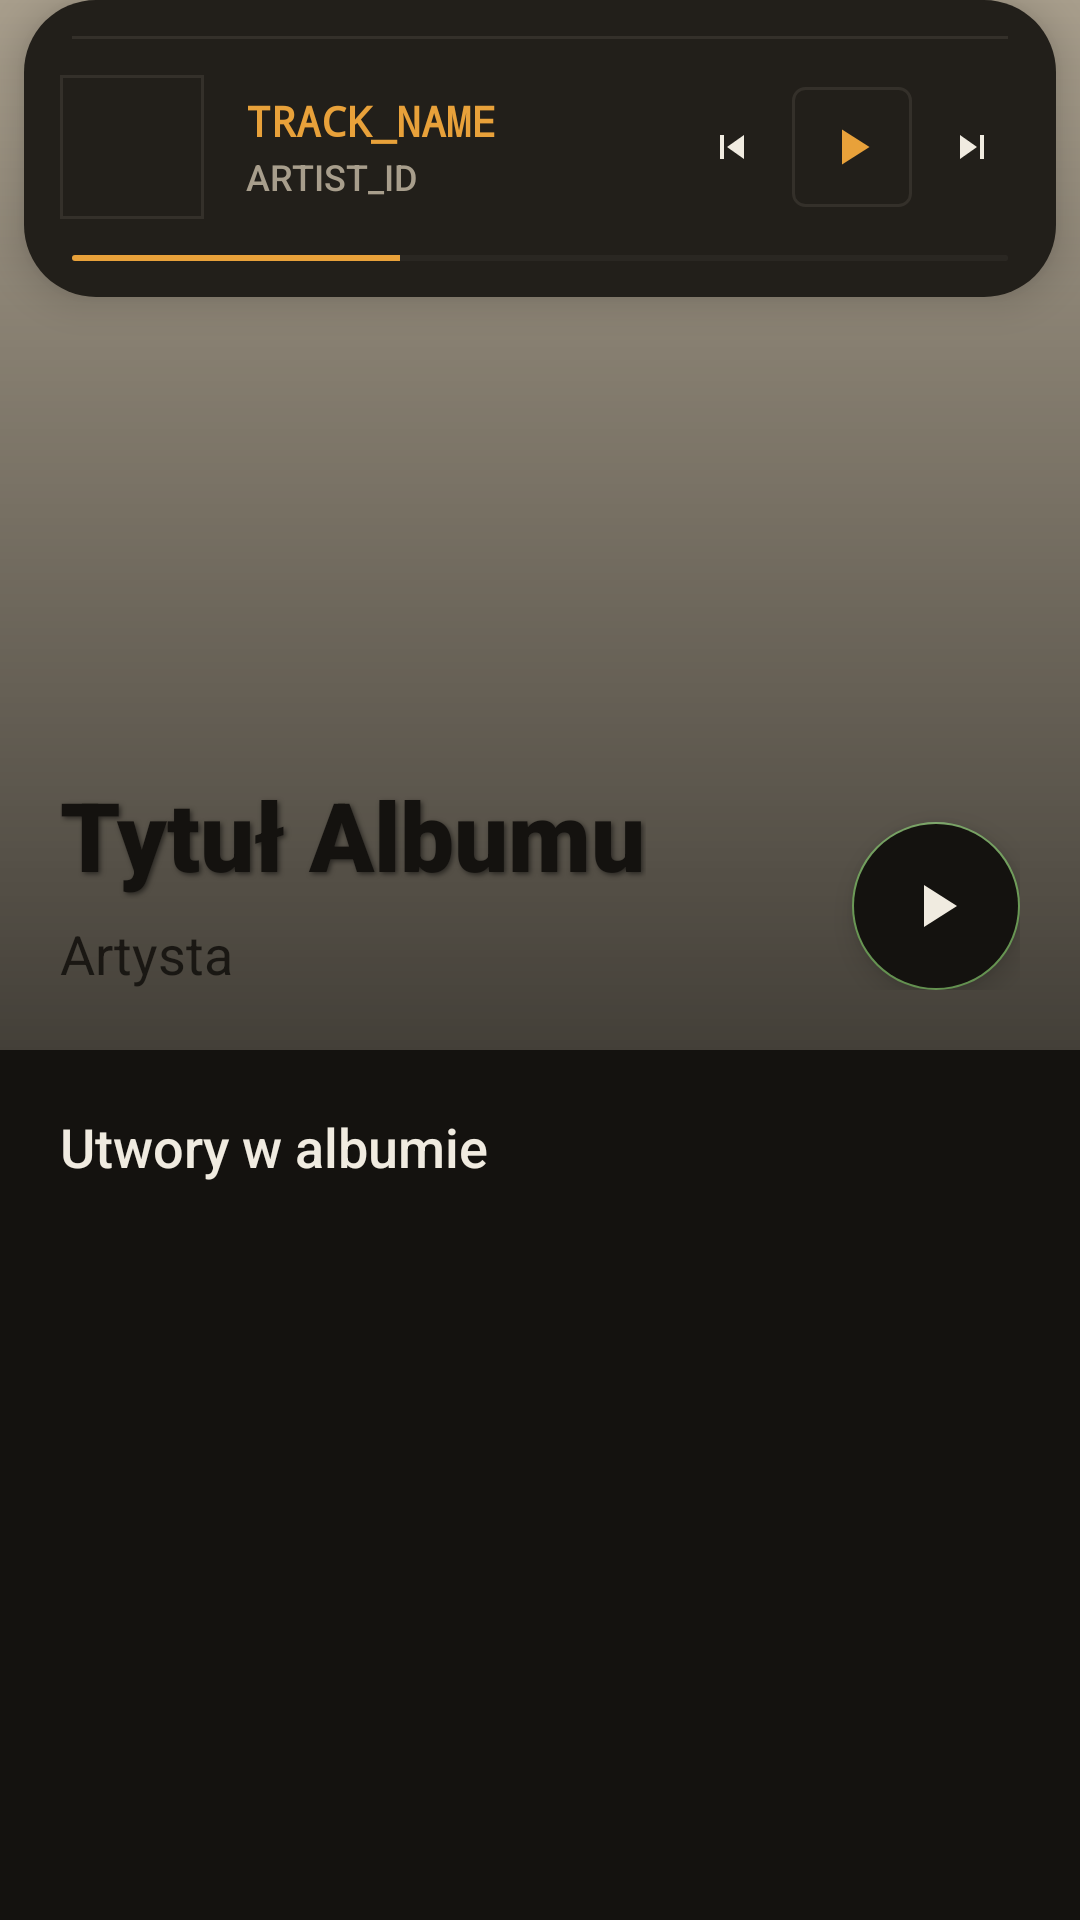

The Android layout XML behind this screen, and the referenced resources:
<!-- AndroidManifest.xml: application theme Theme.Sonus -->
<!-- res/layout/activity_album_detail.xml -->
<?xml version="1.0" encoding="utf-8"?>
<FrameLayout xmlns:android="http://schemas.android.com/apk/res/android"
    xmlns:app="http://schemas.android.com/apk/res-auto"
    android:layout_width="match_parent"
    android:layout_height="match_parent"
    android:background="?attr/sonusBackgroundColor">

    <ScrollView
        android:layout_width="match_parent"
        android:layout_height="match_parent"
        android:clipToPadding="false"
        android:fillViewport="true"
        android:paddingBottom="100dp">

        <LinearLayout
            android:layout_width="match_parent"
            android:layout_height="wrap_content"
            android:orientation="vertical">

            
            <FrameLayout
                android:layout_width="match_parent"
                android:layout_height="350dp">

                <ImageView
                    android:id="@+id/imgAlbumCoverLarge"
                    android:layout_width="match_parent"
                    android:layout_height="match_parent"
                    android:scaleType="centerCrop"
                    android:src="@drawable/bg_playlist_head" />

                <View
                    android:layout_width="match_parent"
                    android:layout_height="match_parent"
                    android:background="@drawable/bg_gradient_overlay" />

                <ImageButton
                    android:id="@+id/btnBackAlbum"
                    android:layout_width="44dp"
                    android:layout_height="44dp"
                    android:layout_margin="16dp"
                    android:background="@drawable/bg_icon_circle"
                    android:contentDescription="Powrót"
                    android:padding="10dp"
                    android:src="@drawable/ic_back"
                    app:tint="@color/app_background"
                    android:alpha="0.8" />

                <ImageButton
                    android:id="@+id/btnSaveAlbum"
                    android:layout_width="44dp"
                    android:layout_height="44dp"
                    android:layout_margin="16dp"
                    android:layout_gravity="end"
                    android:background="@drawable/bg_icon_circle"
                    android:contentDescription="Zapisz album"
                    android:padding="10dp"
                    android:src="@drawable/ic_favorite"
                    app:tint="@color/app_background"
                    android:alpha="0.8" />

                <LinearLayout
                    android:layout_width="match_parent"
                    android:layout_height="wrap_content"
                    android:layout_gravity="bottom"
                    android:orientation="horizontal"
                    android:padding="20dp"
                    android:gravity="bottom">

                    <LinearLayout
                        android:layout_width="0dp"
                        android:layout_height="wrap_content"
                        android:layout_weight="1"
                        android:orientation="vertical">

                        <TextView
                            android:id="@+id/tvAlbumTitleDetail"
                            android:layout_width="wrap_content"
                            android:layout_height="wrap_content"
                            android:fontFamily="sans-serif-black"
                            android:text="Tytuł Albumu"
                            android:textColor="@color/app_background"
                            android:textSize="32sp"
                            android:shadowColor="#80000000"
                            android:shadowDx="2"
                            android:shadowDy="2"
                            android:shadowRadius="4" />

                        <TextView
                            android:id="@+id/tvAlbumArtistDetail"
                            android:layout_width="wrap_content"
                            android:layout_height="wrap_content"
                            android:layout_marginTop="6dp"
                            android:text="Artysta"
                            android:textColor="@color/app_background"
                            android:textSize="18sp"
                            android:alpha="0.9" />
                    </LinearLayout>

                    
                    <com.google.android.material.floatingactionbutton.FloatingActionButton
                        android:id="@+id/fabPlayAlbum"
                        android:layout_width="wrap_content"
                        android:layout_height="wrap_content"
                        android:layout_marginStart="16dp"
                        android:backgroundTint="@color/app_background"
                        android:src="@drawable/ic_play"
                        app:tint="@color/text_dark"
                        app:fabSize="normal"
                        app:elevation="6dp" />
                </LinearLayout>
            </FrameLayout>


            
            <LinearLayout
                android:layout_width="match_parent"
                android:layout_height="wrap_content"
                android:orientation="vertical"
                android:padding="20dp">

                <TextView
                    android:layout_width="wrap_content"
                    android:layout_height="wrap_content"
                    android:layout_marginBottom="16dp"
                    android:fontFamily="sans-serif-medium"
                    android:text="Utwory w albumie"
                    android:textColor="@color/text_dark"
                    android:textSize="18sp" />

                <androidx.recyclerview.widget.RecyclerView
                    android:id="@+id/rvAlbumSongs"
                    android:layout_width="match_parent"
                    android:layout_height="wrap_content"
                    android:nestedScrollingEnabled="false"
                    android:overScrollMode="never" />
            </LinearLayout>

        </LinearLayout>
    </ScrollView>

    
    <include layout="@layout/mini_player" />

</FrameLayout>
<!-- res/layout/mini_player.xml (included above) -->
<?xml version="1.0" encoding="utf-8"?>
<LinearLayout xmlns:android="http://schemas.android.com/apk/res/android"
    xmlns:app="http://schemas.android.com/apk/res-auto"
    android:id="@+id/miniPlayer"
    android:layout_width="match_parent"
    android:layout_height="wrap_content"
    android:layout_marginStart="8dp"
    android:layout_marginEnd="8dp"
    android:layout_marginBottom="8dp"
    android:background="@drawable/bg_mini_player"
    android:elevation="8dp"
    android:orientation="vertical">

    
    <View
        android:layout_width="match_parent"
        android:layout_height="1dp"
        android:background="?attr/sonusLineColor"
        android:layout_marginTop="12dp"
        android:layout_marginStart="16dp"
        android:layout_marginEnd="16dp" />

    
    <LinearLayout
        android:layout_width="match_parent"
        android:layout_height="wrap_content"
        android:gravity="center_vertical"
        android:orientation="horizontal"
        android:padding="12dp">

        
        <FrameLayout
            android:layout_width="48dp"
            android:layout_height="48dp"
            android:background="?attr/sonusLineColor"
            android:padding="1dp">
            <ImageView
                android:id="@+id/miniPlayerCover"
                android:layout_width="match_parent"
                android:layout_height="match_parent"
                android:background="?attr/sonusCardColor"
                android:contentDescription="Okładka"
                android:scaleType="centerCrop"/>
        </FrameLayout>

        
        <LinearLayout
            android:layout_width="0dp"
            android:layout_height="wrap_content"
            android:layout_marginStart="14dp"
            android:layout_weight="1"
            android:orientation="vertical">

            <TextView
                android:id="@+id/miniPlayerTitle"
                android:layout_width="wrap_content"
                android:layout_height="wrap_content"
                android:ellipsize="end"
                android:maxLines="1"
                android:text="@string/track_name_placeholder"
                android:textColor="?attr/sonusAccentColor"
                android:textSize="14sp"
                android:fontFamily="monospace"
                android:textStyle="bold" />

            <TextView
                android:id="@+id/miniPlayerArtist"
                android:layout_width="wrap_content"
                android:layout_height="wrap_content"
                android:layout_marginTop="1dp"
                android:ellipsize="end"
                android:maxLines="1"
                android:text="@string/artist_id_placeholder"
                android:textColor="?attr/sonusTextDarkColor"
                android:textSize="12sp"
                android:fontFamily="sans-serif-medium" />
        </LinearLayout>

        
        <ImageView
            android:id="@+id/miniPlayerPrev"
            android:layout_width="32dp"
            android:layout_height="32dp"
            android:layout_marginEnd="4dp"
            android:padding="8dp"
            android:src="@drawable/ic_skip_previous"
            app:tint="?attr/sonusTextPrimaryColor"/>

        <ImageView
            android:id="@+id/miniPlayerPlay"
            android:layout_width="40dp"
            android:layout_height="40dp"
            android:layout_marginEnd="4dp"
            android:background="@drawable/bg_mini_btn"
            android:padding="10dp"
            android:src="@drawable/ic_play"
            app:tint="?attr/sonusAccentColor" />

        <ImageView
            android:id="@+id/miniPlayerNext"
            android:layout_width="32dp"
            android:layout_height="32dp"
            android:padding="8dp"
            android:src="@drawable/ic_skip_next"
            app:tint="?attr/sonusTextPrimaryColor"/>
    </LinearLayout>

    
    <ProgressBar
        android:id="@+id/miniPlayerProgress"
        style="@android:style/Widget.ProgressBar.Horizontal"
        android:layout_width="match_parent"
        android:layout_height="2dp"
        android:layout_marginStart="16dp"
        android:layout_marginEnd="16dp"
        android:layout_marginBottom="12dp"
        android:max="100"
        android:progress="35"
        android:progressTint="?attr/sonusAccentColor"
        android:progressBackgroundTint="?attr/sonusLineSoftColor" />

</LinearLayout>
<!-- resources referenced by this layout -->
<resources>
  <color name="app_background">@color/studio_bg</color>
  <color name="text_dark">@color/studio_text</color>
  <!-- drawable bg_gradient_overlay (drawable) -->
  <?xml version="1.0" encoding="utf-8"?>
  <shape xmlns:android="http://schemas.android.com/apk/res/android">
      <gradient
          android:angle="270"
          android:endColor="@color/studio_gradient_end"
          android:startColor="@color/studio_transparent" />
  </shape>
  <!-- drawable bg_icon_circle (drawable) -->
  <?xml version="1.0" encoding="utf-8"?>
  <shape xmlns:android="http://schemas.android.com/apk/res/android"
      android:shape="oval">
      <solid android:color="?attr/sonusPanelColor" />
      <stroke android:width="2dp" android:color="?attr/sonusAccentColor" />
  </shape>
  <!-- drawable bg_mini_btn (drawable) -->
  <?xml version="1.0" encoding="utf-8"?>
  <shape xmlns:android="http://schemas.android.com/apk/res/android">
      <solid android:color="?attr/sonusCardColor" />
      <stroke android:width="1dp" android:color="?attr/sonusLineColor" />
      <corners android:radius="4dp" />
  </shape>
  <!-- drawable bg_mini_player (drawable) -->
  <?xml version="1.0" encoding="utf-8"?>
  <shape xmlns:android="http://schemas.android.com/apk/res/android">
      <solid android:color="?attr/sonusCardColor" />
      <corners android:radius="24dp" />
  </shape>
  <!-- drawable bg_playlist_head (drawable) -->
  <?xml version="1.0" encoding="utf-8"?>
  <shape xmlns:android="http://schemas.android.com/apk/res/android">
      <solid android:color="@color/text_primary"/>
  </shape>
  <!-- drawable ic_back (drawable) -->
  <vector xmlns:android="http://schemas.android.com/apk/res/android"
      android:width="24dp"
      android:height="24dp"
      android:viewportWidth="24"
      android:viewportHeight="24">
    <path
        android:fillColor="@color/studio_black"
        android:pathData="M20,11H7.83l5.59,-5.59L12,4l-8,8 8,8 1.41,-1.41L7.83,13H20v-2z"/>
  </vector>
  <!-- drawable ic_play (drawable) -->
  <vector xmlns:android="http://schemas.android.com/apk/res/android"
      android:width="24dp"
      android:height="24dp"
      android:viewportWidth="24"
      android:viewportHeight="24">
    <path
        android:fillColor="@color/studio_white"
        android:pathData="M8,5v14l11,-7z"/>
  </vector>
  <!-- drawable ic_skip_next (drawable) -->
  <?xml version="1.0" encoding="utf-8"?>
  <vector xmlns:android="http://schemas.android.com/apk/res/android"
      android:width="24dp"
      android:height="24dp"
      android:viewportWidth="24"
      android:viewportHeight="24">
      <path
          android:fillColor="@color/text_primary"
          android:pathData="M6,18l8.5,-6L6,6V18zM16,6v12h2V6H16z" />
  </vector>
  <string name="artist_id_placeholder">ARTIST_ID</string>
  <string name="track_name_placeholder">TRACK_NAME</string>
  <color name="studio_bg">#14120F</color>
  <color name="studio_text">#F0EBE0</color>
  <color name="studio_gradient_end">#99000000</color>
  <color name="studio_transparent">#00000000</color>
  <color name="text_primary">@color/studio_text_dim</color>
  <color name="studio_black">#FF000000</color>
  <color name="studio_white">#FFFFFFFF</color>
  <color name="studio_bg_panel">#1C1A16</color>
  <color name="studio_bg_card">#221F1A</color>
  <color name="studio_line">#34302A</color>
  <color name="studio_line_soft">#2A2722</color>
  <color name="studio_amber">#E8A13A</color>
  <color name="studio_amber_dim">#8A6428</color>
  <color name="studio_text_dim">#A89E8C</color>
  <color name="studio_text_faint">#6F6656</color>
  <color name="studio_red">#C0544A</color>
  <color name="studio_green">#6A9955</color>
  <dimen name="studio_radius">6dp</dimen>
</resources>
